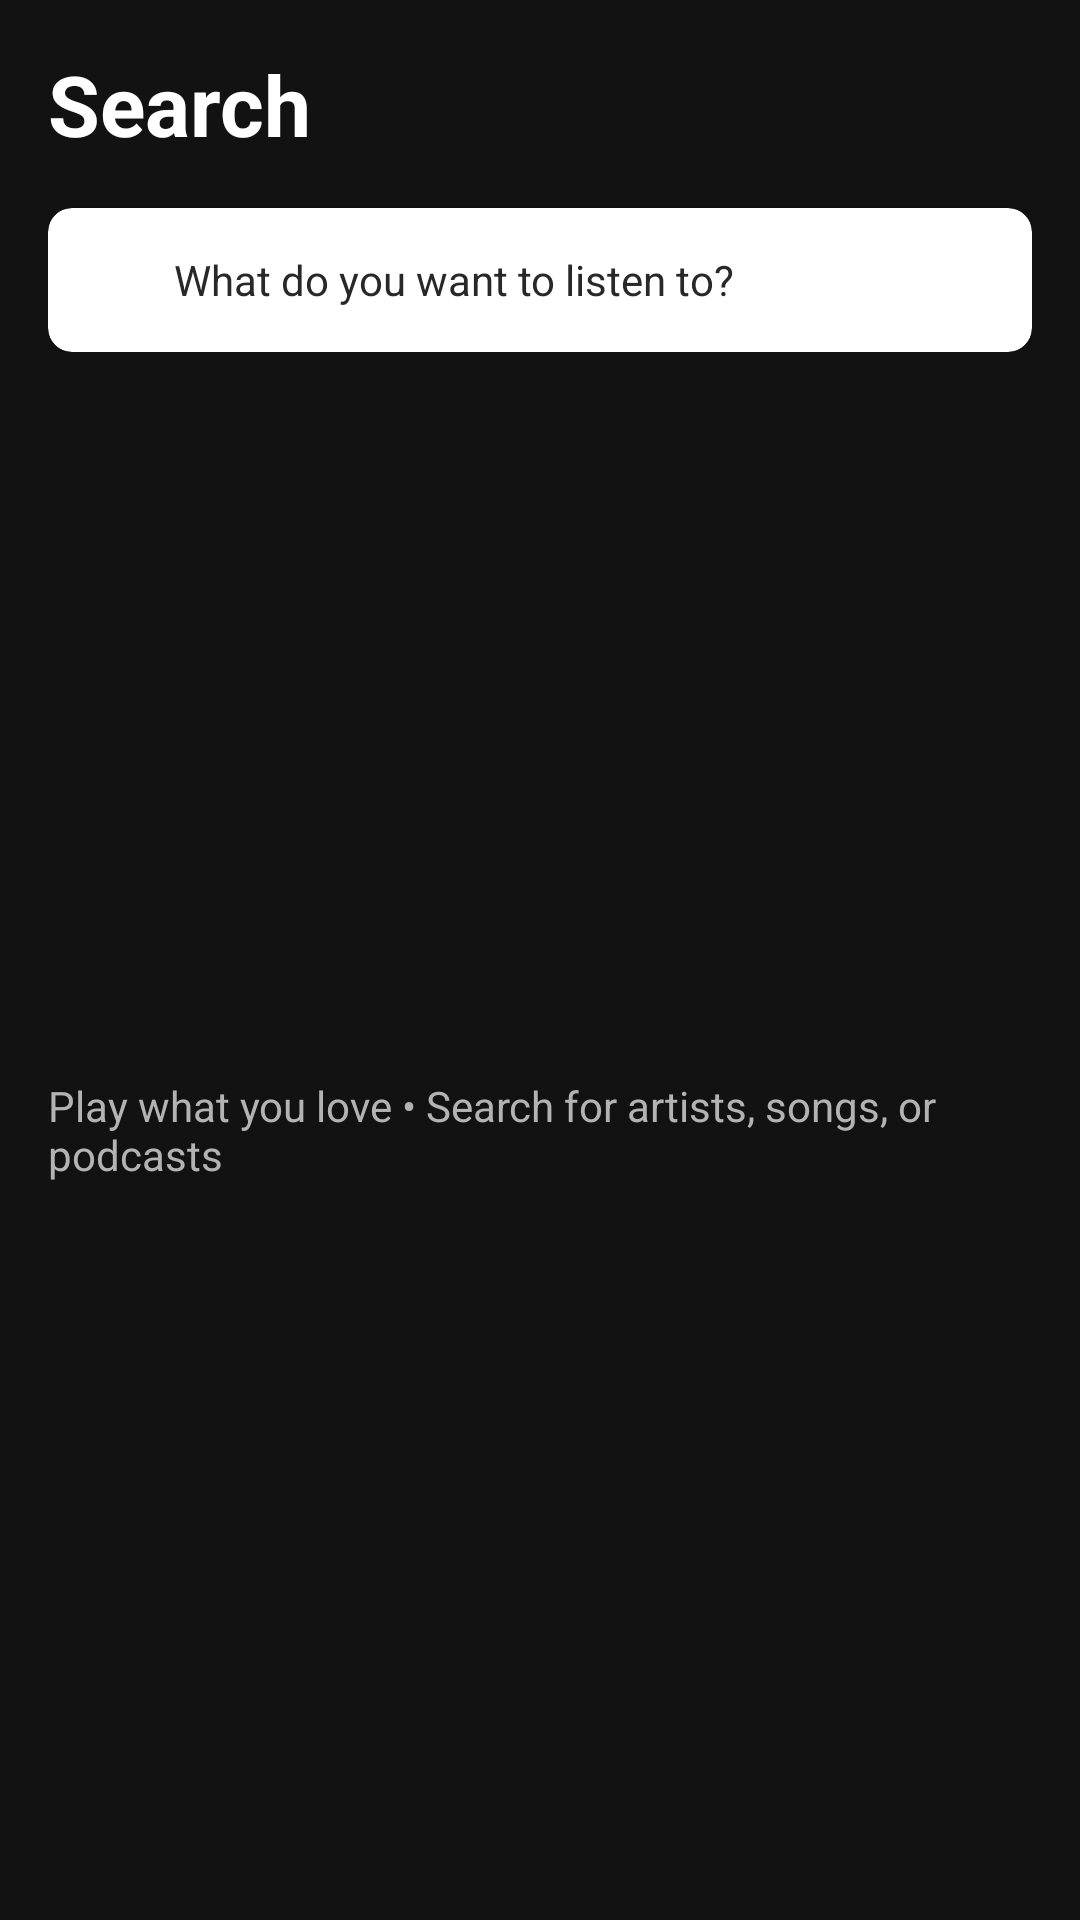

Reconstruct the res/layout file that produces this screen, plus the resources it refers to.
<!-- AndroidManifest.xml: application theme Theme.SpotifyClone -->
<!-- res/layout/fragment_search.xml -->
<?xml version="1.0" encoding="utf-8"?>
<LinearLayout
    xmlns:android="http://schemas.android.com/apk/res/android"
    xmlns:app="http://schemas.android.com/apk/res-auto"
    xmlns:tools="http://schemas.android.com/tools"
    android:layout_width="match_parent"
    android:layout_height="match_parent"
    android:orientation="vertical"
    android:background="@color/spotify_black"
    android:padding="16dp">

    <TextView
        android:layout_width="wrap_content"
        android:layout_height="wrap_content"
        android:text="Search"
        android:textColor="@color/spotify_white"
        android:textSize="28sp"
        android:textStyle="bold" />

    
    <androidx.cardview.widget.CardView
        android:layout_width="match_parent"
        android:layout_height="48dp"
        android:layout_marginTop="16dp"
        app:cardCornerRadius="8dp"
        app:cardBackgroundColor="@color/spotify_white">

        <LinearLayout
            android:layout_width="match_parent"
            android:layout_height="match_parent"
            android:gravity="center_vertical"
            android:paddingStart="12dp"
            android:paddingEnd="12dp">

            <ImageView
                android:layout_width="22dp"
                android:layout_height="22dp"
                android:src="@drawable/ic_search"
                app:tint="@color/spotify_black" />

            <EditText
                android:id="@+id/edit_search_query"
                android:layout_width="0dp"
                android:layout_height="match_parent"
                android:layout_weight="1"
                android:layout_marginStart="8dp"
                android:background="@null"
                android:hint="What do you want to listen to?"
                android:imeOptions="actionSearch"
                android:inputType="text"
                android:maxLines="1"
                android:textColor="@color/spotify_black"
                android:textColorHint="@color/spotify_card_grey"
                android:textSize="14sp" />

            <ImageView
                android:id="@+id/btn_clear_search_text"
                android:layout_width="24dp"
                android:layout_height="24dp"
                android:padding="4dp"
                android:src="@drawable/ic_close"
                android:visibility="gone"
                app:tint="@color/spotify_card_grey" />
        </LinearLayout>
    </androidx.cardview.widget.CardView>

    <FrameLayout
        android:layout_width="match_parent"
        android:layout_height="0dp"
        android:layout_weight="1"
        android:layout_marginTop="12dp">

        
        <LinearLayout
            android:id="@+id/layout_recent_searches_container"
            android:layout_width="match_parent"
            android:layout_height="match_parent"
            android:orientation="vertical"
            android:visibility="gone">

            <RelativeLayout
                android:layout_width="match_parent"
                android:layout_height="wrap_content"
                android:paddingTop="8dp"
                android:paddingBottom="8dp">

                <TextView
                    android:layout_width="wrap_content"
                    android:layout_height="wrap_content"
                    android:text="Recent searches"
                    android:textColor="@color/spotify_white"
                    android:textSize="18sp"
                    android:textStyle="bold" />

                <TextView
                    android:id="@+id/btn_clear_all_recent"
                    android:layout_width="wrap_content"
                    android:layout_height="wrap_content"
                    android:layout_alignParentEnd="true"
                    android:text="Clear all"
                    android:textColor="@color/spotify_light_grey"
                    android:textSize="13sp"
                    android:textStyle="bold"
                    android:padding="4dp" />
            </RelativeLayout>

            <androidx.recyclerview.widget.RecyclerView
                android:id="@+id/recycler_recent_searches"
                android:layout_width="match_parent"
                android:layout_height="match_parent"
                android:layout_marginTop="6dp" />
        </LinearLayout>

        
        <androidx.cardview.widget.CardView
            android:id="@+id/card_search_suggestions"
            android:layout_width="match_parent"
            android:layout_height="wrap_content"
            app:cardCornerRadius="8dp"
            app:cardElevation="6dp"
            app:cardBackgroundColor="#1E1E1E"
            android:visibility="gone">

            <androidx.recyclerview.widget.RecyclerView
                android:id="@+id/recycler_suggestions"
                android:layout_width="match_parent"
                android:layout_height="wrap_content"
                android:paddingTop="4dp"
                android:paddingBottom="4dp" />
        </androidx.cardview.widget.CardView>

        
        <LinearLayout
            android:id="@+id/layout_search_results_area"
            android:layout_width="match_parent"
            android:layout_height="match_parent"
            android:orientation="vertical"
            android:visibility="gone">

            
            <LinearLayout
                android:id="@+id/layout_artists_row"
                android:layout_width="match_parent"
                android:layout_height="wrap_content"
                android:orientation="vertical"
                android:visibility="gone">

                <TextView
                    android:layout_width="wrap_content"
                    android:layout_height="wrap_content"
                    android:layout_marginBottom="8dp"
                    android:text="Artists"
                    android:textColor="@color/spotify_white"
                    android:textSize="16sp"
                    android:textStyle="bold" />

                <androidx.recyclerview.widget.RecyclerView
                    android:id="@+id/recycler_artists"
                    android:layout_width="match_parent"
                    android:layout_height="wrap_content"
                    android:nestedScrollingEnabled="false" />
            </LinearLayout>

            
            <LinearLayout
                android:id="@+id/layout_spotify_playlists_row"
                android:layout_width="match_parent"
                android:layout_height="wrap_content"
                android:orientation="vertical"
                android:visibility="gone">

                <TextView
                    android:layout_width="wrap_content"
                    android:layout_height="wrap_content"
                    android:layout_marginBottom="8dp"
                    android:text="Playlists"
                    android:textColor="@color/spotify_white"
                    android:textSize="16sp"
                    android:textStyle="bold" />

                <androidx.recyclerview.widget.RecyclerView
                    android:id="@+id/recycler_spotify_playlists"
                    android:layout_width="match_parent"
                    android:layout_height="wrap_content"
                    android:nestedScrollingEnabled="false" />
            </LinearLayout>

            <androidx.recyclerview.widget.RecyclerView
                android:id="@+id/recycler_search_results"
                android:layout_width="match_parent"
                android:layout_height="0dp"
                android:layout_weight="1" />
        </LinearLayout>

        <ProgressBar
            android:id="@+id/search_progress"
            android:layout_width="wrap_content"
            android:layout_height="wrap_content"
            android:layout_gravity="center"
            android:indeterminateTint="@color/spotify_green"
            android:visibility="gone" />

        <TextView
            android:id="@+id/text_search_empty"
            android:layout_width="wrap_content"
            android:layout_height="wrap_content"
            android:layout_gravity="center"
            android:textColor="@color/spotify_light_grey"
            android:textSize="14sp"
            android:text="Play what you love • Search for artists, songs, or podcasts" />

    </FrameLayout>

</LinearLayout>
<!-- resources referenced by this layout -->
<resources>
  <color name="spotify_black">#121212</color>
  <color name="spotify_card_grey">#282828</color>
  <color name="spotify_green">#1DB954</color>
  <color name="spotify_light_grey">#B3B3B3</color>
  <color name="spotify_white">#FFFFFF</color>
  <style name="Theme.SpotifyClone" parent="Theme.MaterialComponents.DayNight.NoActionBar">
          
          <item name="colorPrimary">@color/spotify_green</item>
          <item name="colorPrimaryVariant">@color/spotify_green_light</item>
          <item name="colorOnPrimary">@color/spotify_white</item>
          
          <item name="colorSecondary">@color/spotify_green</item>
          <item name="colorSecondaryVariant">@color/spotify_green_light</item>
          <item name="colorOnSecondary">@color/spotify_white</item>
          
          <item name="android:statusBarColor">@color/spotify_black</item>
          <item name="android:navigationBarColor">@color/spotify_black</item>
          
          <item name="android:windowBackground">@color/spotify_black</item>
          <item name="colorSurface">@color/spotify_card_grey</item>
          <item name="colorOnSurface">@color/spotify_white</item>
      </style>
  <color name="spotify_green_light">#1ED760</color>
</resources>
